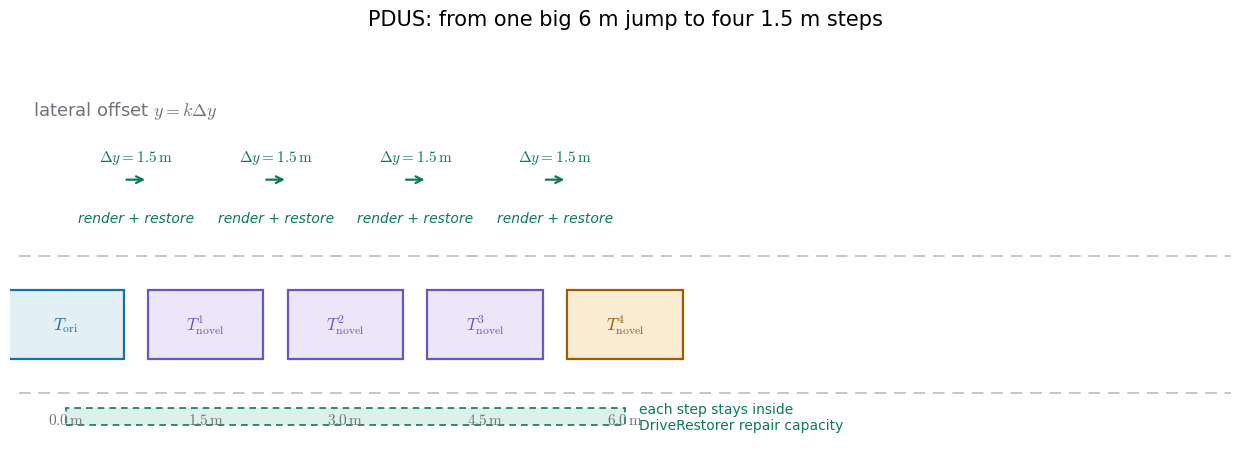

Reproduce this figure in Python. (Note: this script raises an exception after producing the figure.)
# -*- coding: utf-8 -*-
"""Fig A: PDUS progressive trajectory expansion.
Same quantity (lateral offset) shown as transformation: training distribution
starts at original trajectory, each update expands by stride Dy; DriveRestorer
only has to repair artifacts within one stride each round.
"""
import matplotlib
matplotlib.use("Agg")
import matplotlib.pyplot as plt
from matplotlib.patches import FancyArrowPatch
import numpy as np

plt.rcParams.update({
    "font.family": "sans-serif", "font.sans-serif": ["DejaVu Sans"],
    "mathtext.fontset": "cm",
})
C_IN, C_IN_FILL = "#1a6fa3", "#e2eff5"
C_OUT, C_OUT_FILL = "#9e5c00", "#f8ecd2"
C_OP, C_OP_FILL = "#0b7a5c", "#dcf2e8"
C_ALT, C_ALT_FILL = "#6a55c2", "#ebe7f8"
C_WIRE = "#6e737b"
C_LOSS, C_LOSS_FILL = "#b34a06", "#f9e3d6"

fig, ax = plt.subplots(figsize=(12.6, 4.6))
ax.set_xlim(-0.6, 12.6); ax.set_ylim(-1.5, 3.6); ax.axis("off")

DY = 1.5
xs = [0, DY, 2 * DY, 3 * DY, 4 * DY]  # k = 0..4 updates, y = k*Dy
lane_ys = [0.9, -0.9]
for ly in lane_ys:
    ax.plot([-0.5, 12.5], [ly, ly], color="#c9c6bb", lw=1.4, ls=(0, (6, 4)))
for i, x in enumerate(xs):
    # ego trajectory arrow at this lateral offset
    c = C_IN if i == 0 else (C_ALT if i < 4 else C_OUT)
    cf = C_IN_FILL if i == 0 else (C_ALT_FILL if i < 4 else C_OUT_FILL)
    box = plt.Rectangle((x - 0.62, -0.45), 1.24, 0.9, facecolor=cf,
                        edgecolor=c, lw=1.6, zorder=3)
    ax.add_patch(box)
    ax.text(x, 0.0, f"$T^{{{i}}}_{{\\mathrm{{novel}}}}$" if i else "$T_{\\mathrm{ori}}$",
            ha="center", va="center", fontsize=12, color=c, zorder=4)
    label = f"${i * DY:.1f}\\,\\mathrm{{m}}$"
    ax.text(x, -1.15, label, ha="center", va="top", fontsize=11, color=C_WIRE)
    if i < 4:
        ax.annotate("", xy=(x + DY - 0.62, 1.9), xytext=(x + 0.62, 1.9),
                    arrowprops=dict(arrowstyle="->", color=C_OP, lw=1.6,
                                    mutation_scale=12))
        ax.text(x + DY / 2, 2.15, f"$\\Delta y = {DY}\\,\\mathrm{{m}}$",
                ha="center", fontsize=11, color=C_OP)
        ax.text(x + DY / 2, 1.35, "render + restore", ha="center", fontsize=10,
                color=C_OP, style="italic")
ax.text(-0.35, 2.75, "lateral offset $y = k\\Delta y$", fontsize=13, color=C_WIRE)
ax.text(6.0, -1.15 - 0.0, "", fontsize=1)
# restoration capacity band
band = plt.Rectangle((xs[0], -1.32), xs[-1] - xs[0], 0.22,
                     facecolor=C_OP_FILL, edgecolor=C_OP, lw=1.2, ls=(0, (4, 3)))
ax.add_patch(band)
ax.text(xs[-1] + 0.15, -1.21, "each step stays inside\nDriveRestorer repair capacity",
        fontsize=10, color=C_OP, va="center")

ax.set_title("PDUS: from one big 6 m jump to four 1.5 m steps", fontsize=15, pad=18)
fig.tight_layout()
fig.savefig("/home/hatch/workspace/your_files/paper-xray-40/world-model-driving/recondreamer-xray/fig-pdus.png",
            dpi=150, facecolor="#faf9f5")
print("ok")
